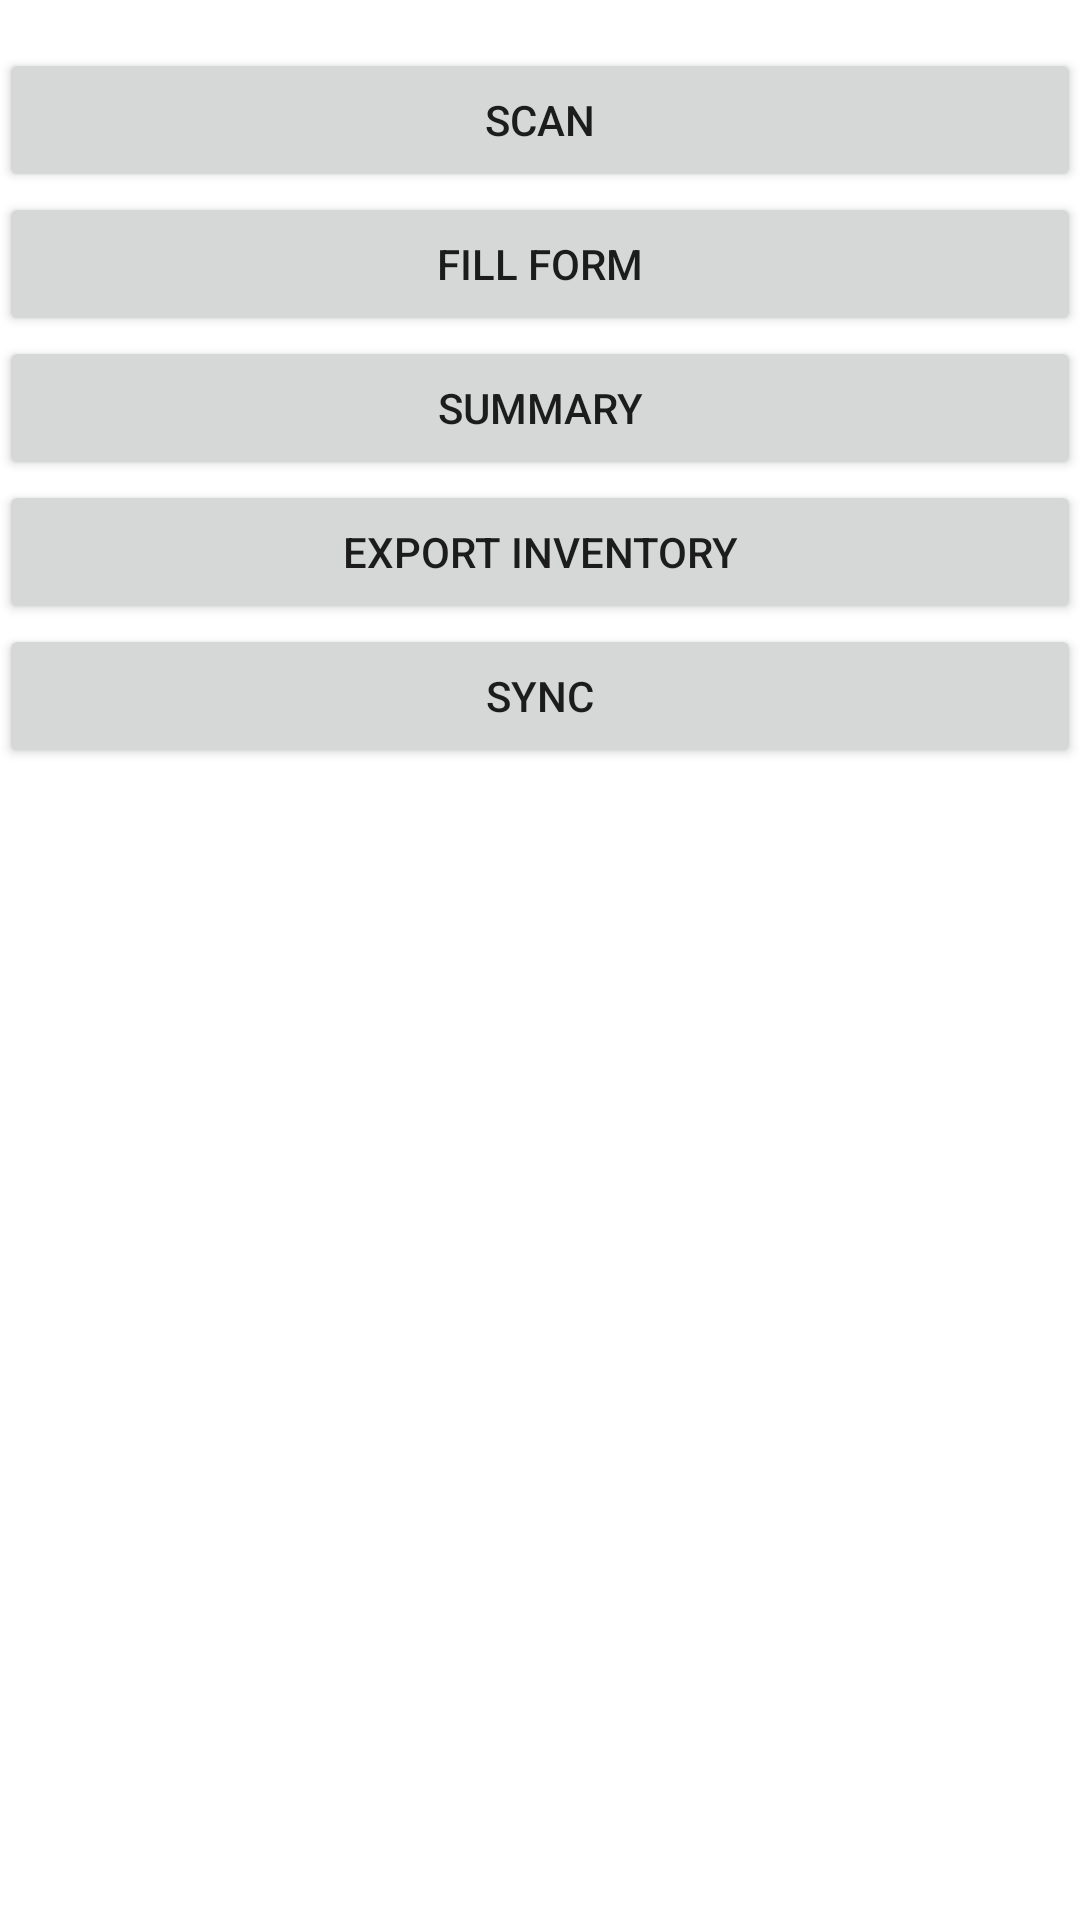

The Android layout XML behind this screen, and the referenced resources:
<!-- AndroidManifest.xml: application theme AppTheme -->
<!-- res/layout/activity_main.xml -->
<?xml version="1.0" encoding="utf-8"?>
<RelativeLayout xmlns:android="http://schemas.android.com/apk/res/android"
    xmlns:tools="http://schemas.android.com/tools"
    android:layout_width="match_parent"
    android:layout_height="match_parent"
    android:paddingBottom="@dimen/activity_vertical_margin"
    android:paddingLeft="@dimen/activity_horizontal_margin"
    android:paddingRight="@dimen/activity_horizontal_margin"

    tools:context="com.babbangona.barcodescannerproject.Main2Activity">

    <ProgressBar
        android:id="@+id/pgBar"
        android:layout_width="match_parent"
        android:layout_height="wrap_content"
        android:indeterminate="true"
        style="?android:attr/progressBarStyleHorizontal"
        android:layout_alignParentTop="true"
        android:visibility="invisible"
        android:layout_margin="0dp"
        />

    <Button
        android:id="@+id/scanbutton"
        android:layout_height="wrap_content"
        android:layout_width="match_parent"
        android:text="Scan"
        android:onClick="openScanScreen"
        android:layout_below="@id/pgBar"/>

    <Button
        android:id="@+id/fillbutton"
        android:layout_width="match_parent"
        android:layout_height="wrap_content"
        android:text="Fill Form"
        android:onClick="openFillScreen"
        android:layout_below="@id/scanbutton"
        />

    <Button
        android:id="@+id/recordbutton"
        android:layout_width="match_parent"
        android:layout_height="wrap_content"
        android:text="Summary"
        android:onClick="showSummary"
        android:layout_below="@id/fillbutton"
        />

    <Button
        android:id="@+id/exportbutton"
        android:layout_width="match_parent"
        android:layout_height="wrap_content"
        android:text="Export Inventory"
        android:onClick="exportInventory"
        android:layout_below="@id/recordbutton" />




    <Button
        android:id="@+id/syncButton"
        android:layout_width="match_parent"
        android:layout_height="wrap_content"
        android:text="Sync"
        android:onClick="sync"
        android:layout_below="@id/exportbutton" />


    <TextView
        android:layout_width="wrap_content"
        android:layout_height="wrap_content"
        android:id="@+id/versionName"
        android:layout_alignParentBottom="true"
        />

    <TextView
        android:layout_width="wrap_content"
        android:layout_height="wrap_content"
        android:id="@+id/lastSyncTime"
        android:layout_above="@id/versionName"
        android:layout_marginBottom="10dp"
        />

    <TextView
        android:layout_width="wrap_content"
        android:layout_height="wrap_content"
        android:id="@+id/ccoID"
        android:layout_above="@id/lastSyncTime"
        android:layout_marginBottom="10dp"
        />


</RelativeLayout>
<!-- resources referenced by this layout -->
<resources>
  <style name="AppTheme" parent="Theme.MaterialComponents.Light.DarkActionBar">
          
          <item name="colorPrimary">@color/colorPrimary</item>
          <item name="colorPrimaryDark">@color/colorPrimaryDark</item>
          <item name="colorAccent">@color/colorAccent</item>
          <item name="textInputStyle">@style/AppTextField</item>
          <item name="alertDialogStyle">@style/Alertbutton</item>
          <item name="autoCompleteTextViewStyle">@style/AppTextField</item>
  
      </style>
  <color name="colorPrimary">#3f51b5</color>
  <color name="colorPrimaryDark">#303f9f</color>
  <color name="colorAccent">#FF4081</color>
  <style name="AppTextField" parent="Widget.MaterialComponents.TextInputLayout.OutlinedBox">
  
          <item name="boxBackgroundColor">@android:color/white</item>
          <item name="android:layout_marginBottom">20dp</item>
          <item name="boxStrokeColor">#003296</item>
          <item name="android:colorAccent">#003296</item>
      </style>
  <style name="Alertbutton" parent="ThemeOverlay.MaterialComponents.Dialog.Alert">
          <item name="buttonBarButtonStyle">@style/Widget.MaterialComponents.Button.TextButton</item>
      </style>
</resources>
